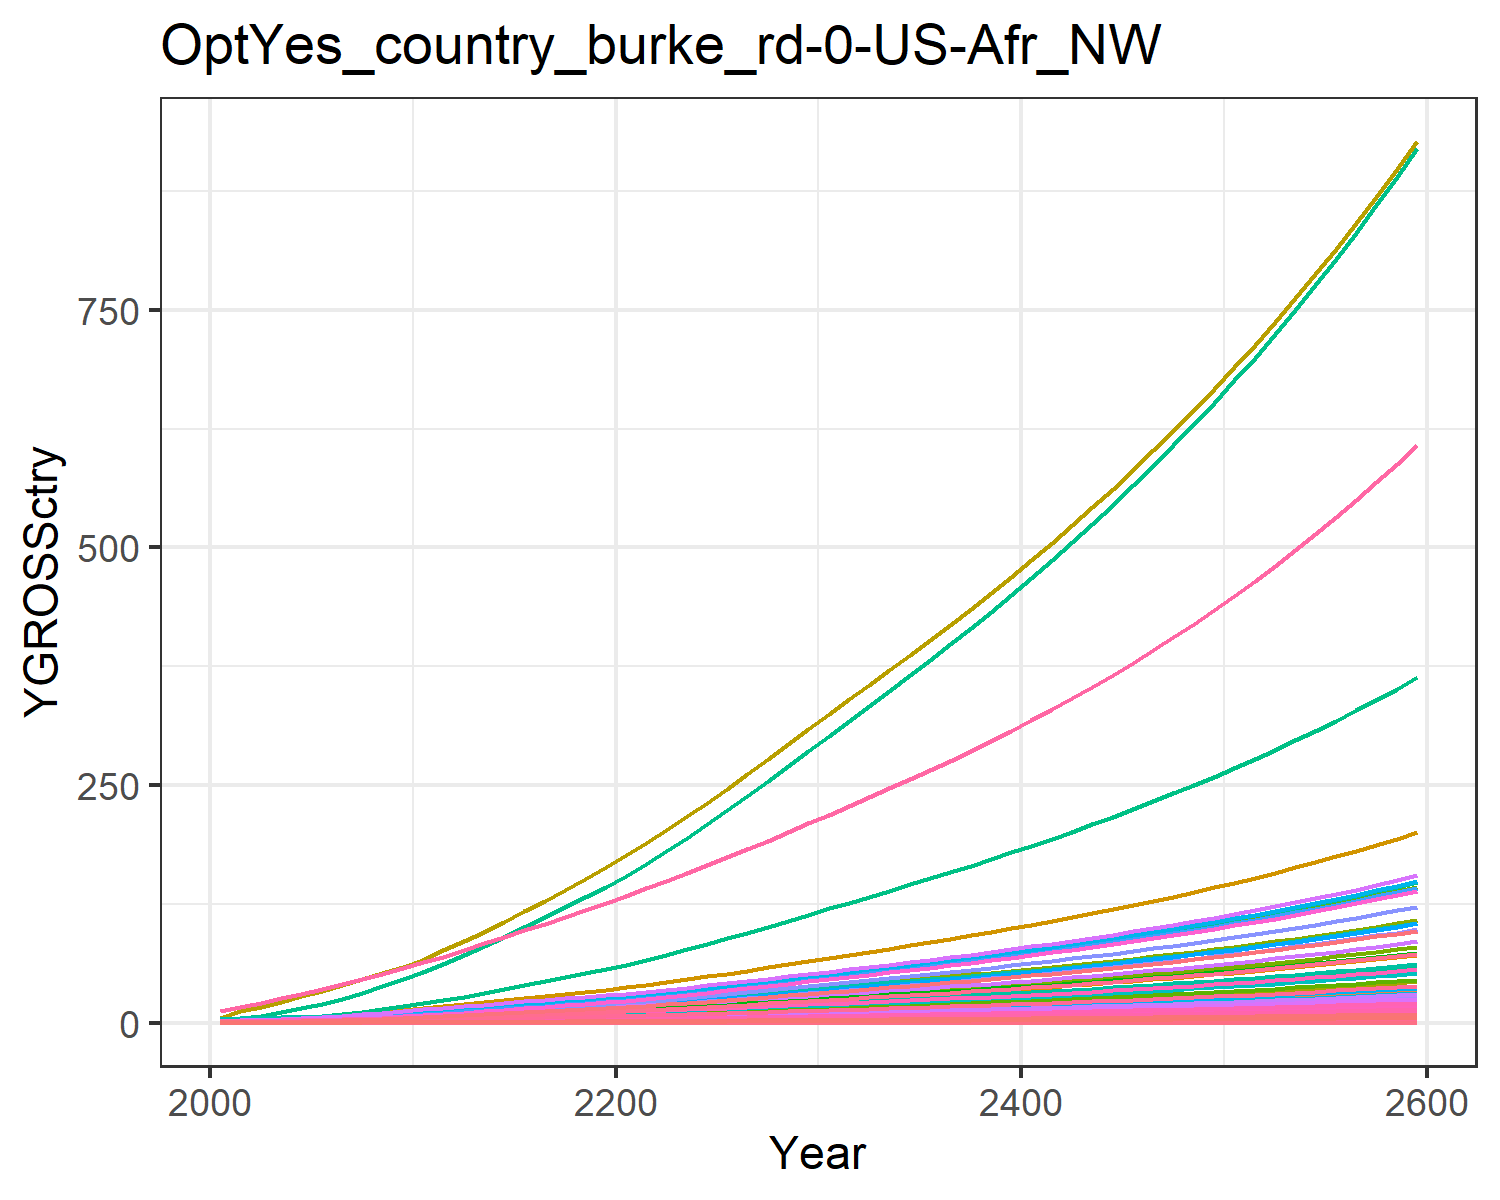

The file beside this chart, header and first rows:
0.018853978838997754, 0.040301129071862236, 0.010165438669766262, 0.3774099139141289, 0.40590282489173, 0.007751571851760122, 0.758082013299218, 0.25854341897928435, 0.047249844955456276, 0.0016238636003148837, 0.30657560419750846, 0.005170565761527711, 0.007279429204794612, 0.17141677304335884, 0.04055560391474781, 0.0386163103833662, 0.005330680504817779, 0.01259484903556952, 0.049157951262641504, 0.0014122981217094073, 0.03701780782792776, 1.4392407695780718, 0.0023445815536652474, 0.009093611893641846
0.03001, 0.07603, 0.01378, 0.6246, 0.6324, 0.0105, 0.9825, 0.3251, 0.06403, 0.003063, 0.3855, 0.009754, 0.01373, 0.2728, 0.05496, 0.06391, 0.008306, 0.01707, 0.06661, 0.002201, 0.05768, 2.243, 0.003653, 0.01447
0.04966, 0.1348, 0.01936, 0.9485, 0.9191, 0.01476, 1.254, 0.4133, 0.08999, 0.005431, 0.4901, 0.01729, 0.02435, 0.4515, 0.07724, 0.09705, 0.01207, 0.02399, 0.09363, 0.003198, 0.08382, 3.259, 0.005309, 0.02395
0.0762, 0.2206, 0.02559, 1.341, 1.251, 0.01952, 1.53, 0.5021, 0.119, 0.008887, 0.5954, 0.0283, 0.03984, 0.6928, 0.1021, 0.1372, 0.01644, 0.03171, 0.1238, 0.004354, 0.1141, 4.437, 0.007229, 0.03675
0.11, 0.3388, 0.03251, 1.799, 1.615, 0.02479, 1.795, 0.5919, 0.1511, 0.01365, 0.7019, 0.04347, 0.0612, 1, 0.1297, 0.1841, 0.02122, 0.04028, 0.1572, 0.005621, 0.1473, 5.728, 0.009331, 0.05307
0.1489, 0.4788, 0.03993, 2.282, 1.99, 0.03045, 2.036, 0.6781, 0.1856, 0.01929, 0.804, 0.06143, 0.08648, 1.354, 0.1593, 0.2335, 0.02613, 0.04947, 0.1931, 0.006923, 0.1815, 7.055, 0.01149, 0.07183
0.193, 0.6378, 0.0479, 2.801, 2.386, 0.03653, 2.259, 0.7614, 0.2227, 0.0257, 0.9029, 0.08183, 0.1152, 1.754, 0.1911, 0.2866, 0.03134, 0.05935, 0.2317, 0.008302, 0.2176, 8.46, 0.01378, 0.09307
0.2445, 0.8306, 0.05641, 3.389, 2.815, 0.04301, 2.482, 0.8454, 0.2622, 0.03347, 1.002, 0.1066, 0.15, 2.223, 0.225, 0.3468, 0.03697, 0.06989, 0.2728, 0.009793, 0.2567, 9.98, 0.01626, 0.1179
0.3037, 1.061, 0.06536, 4.051, 3.274, 0.04984, 2.704, 0.9299, 0.3038, 0.04274, 1.103, 0.1361, 0.1916, 2.761, 0.2608, 0.4145, 0.043, 0.08098, 0.3161, 0.01139, 0.2986, 11.61, 0.01891, 0.1465
0.3709, 1.331, 0.07469, 4.792, 3.764, 0.05695, 2.923, 1.015, 0.3472, 0.05364, 1.203, 0.1708, 0.2405, 3.373, 0.298, 0.4904, 0.04943, 0.09254, 0.3612, 0.0131, 0.3433, 13.35, 0.02174, 0.1789
0.4425, 1.601, 0.0857, 5.493, 4.286, 0.06535, 3.191, 1.115, 0.3983, 0.0645, 1.322, 0.2054, 0.2891, 4.024, 0.3419, 0.562, 0.05628, 0.1062, 0.4144, 0.01491, 0.3908, 15.2, 0.02475, 0.2134
0.5176, 1.849, 0.09881, 6.096, 4.833, 0.07535, 3.513, 1.233, 0.4593, 0.07449, 1.463, 0.2372, 0.3339, 4.706, 0.3942, 0.6237, 0.06347, 0.1224, 0.4778, 0.01681, 0.4407, 17.14, 0.02791, 0.2497
0.5937, 2.104, 0.1133, 6.768, 5.439, 0.08638, 3.874, 1.367, 0.5265, 0.08478, 1.621, 0.2699, 0.38, 5.398, 0.4519, 0.6925, 0.07143, 0.1404, 0.5478, 0.01893, 0.4961, 19.29, 0.03142, 0.2863
0.6743, 2.367, 0.1283, 7.425, 6.046, 0.09781, 4.229, 1.499, 0.5962, 0.09538, 1.777, 0.3037, 0.4276, 6.131, 0.5117, 0.7597, 0.07941, 0.1589, 0.6202, 0.02104, 0.5514, 21.44, 0.03492, 0.3252
0.7587, 2.636, 0.1438, 8.075, 6.657, 0.1096, 4.583, 1.63, 0.6683, 0.1062, 1.933, 0.3381, 0.4761, 6.898, 0.5736, 0.8263, 0.08743, 0.1781, 0.6953, 0.02316, 0.6072, 23.61, 0.03845, 0.3659
0.846, 2.907, 0.1598, 8.721, 7.274, 0.1219, 4.941, 1.764, 0.7429, 0.1171, 2.091, 0.373, 0.5251, 7.691, 0.6376, 0.8924, 0.09553, 0.198, 0.7729, 0.02531, 0.6634, 25.79, 0.04202, 0.408
0.9355, 3.179, 0.1764, 9.365, 7.896, 0.1345, 5.305, 1.899, 0.8197, 0.1281, 2.252, 0.4079, 0.5743, 8.506, 0.7036, 0.9582, 0.1037, 0.2185, 0.8528, 0.02747, 0.7201, 28, 0.04561, 0.4512
1.027, 3.451, 0.1933, 10.01, 8.523, 0.1474, 5.677, 2.037, 0.8986, 0.139, 2.415, 0.4427, 0.6233, 9.335, 0.7713, 1.024, 0.1119, 0.2395, 0.9349, 0.02965, 0.7773, 30.22, 0.04923, 0.4952
1.119, 3.72, 0.2107, 10.65, 9.154, 0.1607, 6.057, 2.177, 0.9793, 0.1499, 2.582, 0.4773, 0.6719, 10.18, 0.8406, 1.09, 0.1202, 0.261, 1.019, 0.03185, 0.8349, 32.46, 0.05288, 0.5399
1.213, 3.986, 0.2284, 11.29, 9.791, 0.1742, 6.446, 2.321, 1.062, 0.1606, 2.752, 0.5114, 0.7199, 11.03, 0.9113, 1.155, 0.1286, 0.283, 1.105, 0.03407, 0.8929, 34.71, 0.05655, 0.5852
1.315, 4.272, 0.247, 11.99, 10.48, 0.1883, 6.846, 2.47, 1.148, 0.1721, 2.929, 0.548, 0.7716, 11.95, 0.9853, 1.227, 0.1376, 0.306, 1.194, 0.03646, 0.9556, 37.15, 0.06053, 0.6341
1.427, 4.587, 0.2665, 12.78, 11.24, 0.2032, 7.257, 2.624, 1.239, 0.1848, 3.112, 0.5885, 0.8286, 12.97, 1.063, 1.308, 0.1476, 0.3301, 1.289, 0.0391, 1.025, 39.85, 0.06491, 0.6881
1.543, 4.947, 0.2866, 13.6, 12.03, 0.2185, 7.68, 2.783, 1.332, 0.1993, 3.3, 0.6346, 0.8935, 14.03, 1.143, 1.392, 0.158, 0.3551, 1.386, 0.04185, 1.097, 42.65, 0.06948, 0.7444
1.664, 5.324, 0.3073, 14.45, 12.85, 0.2343, 8.113, 2.946, 1.428, 0.2145, 3.493, 0.6831, 0.9617, 15.13, 1.226, 1.479, 0.1687, 0.3807, 1.486, 0.0447, 1.172, 45.56, 0.07421, 0.8027
1.789, 5.717, 0.3284, 15.33, 13.69, 0.2505, 8.557, 3.113, 1.527, 0.2303, 3.691, 0.7334, 1.033, 16.26, 1.31, 1.568, 0.1798, 0.4069, 1.588, 0.04764, 1.249, 48.55, 0.07908, 0.8627
1.916, 6.12, 0.3502, 16.23, 14.56, 0.267, 9.013, 3.284, 1.628, 0.2466, 3.894, 0.7852, 1.106, 17.42, 1.397, 1.66, 0.1912, 0.4338, 1.693, 0.05065, 1.328, 51.62, 0.08409, 0.9241
2.047, 6.536, 0.3724, 17.15, 15.45, 0.284, 9.484, 3.461, 1.731, 0.2634, 4.104, 0.8386, 1.181, 18.61, 1.486, 1.755, 0.2029, 0.4615, 1.801, 0.05376, 1.409, 54.78, 0.08925, 0.9874
2.181, 6.962, 0.3953, 18.1, 16.37, 0.3014, 9.968, 3.643, 1.837, 0.2805, 4.32, 0.8932, 1.257, 19.83, 1.577, 1.852, 0.2149, 0.4897, 1.911, 0.05695, 1.493, 58.03, 0.09454, 1.052
2.318, 7.397, 0.4186, 19.07, 17.3, 0.3192, 10.46, 3.83, 1.946, 0.298, 4.542, 0.949, 1.336, 21.08, 1.67, 1.951, 0.2273, 0.5186, 2.024, 0.06021, 1.578, 61.36, 0.09996, 1.118
2.458, 7.841, 0.4425, 20.06, 18.27, 0.3374, 10.97, 4.022, 2.057, 0.3159, 4.769, 1.006, 1.416, 22.35, 1.765, 2.052, 0.2399, 0.5482, 2.14, 0.06355, 1.666, 64.77, 0.1055, 1.185
2.596, 8.28, 0.466, 21.04, 19.21, 0.3554, 11.47, 4.21, 2.166, 0.3336, 4.992, 1.062, 1.496, 23.6, 1.859, 2.153, 0.2523, 0.5774, 2.254, 0.06684, 1.752, 68.12, 0.111, 1.252
2.731, 8.709, 0.489, 22, 20.13, 0.3729, 11.96, 4.391, 2.273, 0.3509, 5.207, 1.117, 1.573, 24.83, 1.951, 2.251, 0.2643, 0.6058, 2.365, 0.07003, 1.836, 71.36, 0.1163, 1.317
2.866, 9.14, 0.5121, 22.97, 21.05, 0.3905, 12.44, 4.573, 2.38, 0.3683, 5.423, 1.173, 1.651, 26.06, 2.043, 2.35, 0.2764, 0.6345, 2.476, 0.07323, 1.919, 74.63, 0.1216, 1.382
3.003, 9.575, 0.5355, 23.95, 21.98, 0.4083, 12.94, 4.758, 2.489, 0.3858, 5.642, 1.228, 1.729, 27.3, 2.136, 2.45, 0.2886, 0.6634, 2.589, 0.07647, 2.004, 77.93, 0.1269, 1.448
3.141, 10.02, 0.5592, 24.94, 22.92, 0.4264, 13.44, 4.946, 2.599, 0.4036, 5.865, 1.285, 1.809, 28.56, 2.231, 2.552, 0.3011, 0.6928, 2.704, 0.07976, 2.091, 81.28, 0.1324, 1.515
3.281, 10.46, 0.5833, 25.96, 23.89, 0.4448, 13.95, 5.138, 2.711, 0.4216, 6.093, 1.342, 1.89, 29.83, 2.327, 2.656, 0.3137, 0.7228, 2.821, 0.08311, 2.178, 84.7, 0.138, 1.583
3.424, 10.92, 0.608, 27, 24.87, 0.4636, 14.48, 5.335, 2.826, 0.4399, 6.326, 1.401, 1.972, 31.13, 2.425, 2.763, 0.3266, 0.7532, 2.94, 0.08653, 2.268, 88.18, 0.1437, 1.652
3.569, 11.38, 0.6331, 28.06, 25.87, 0.4827, 15.01, 5.536, 2.943, 0.4586, 6.564, 1.46, 2.056, 32.45, 2.526, 2.871, 0.3398, 0.7844, 3.061, 0.09002, 2.36, 91.74, 0.1494, 1.722
3.718, 11.85, 0.6588, 29.15, 26.9, 0.5023, 15.56, 5.742, 3.062, 0.4776, 6.809, 1.521, 2.141, 33.8, 2.628, 2.983, 0.3533, 0.8162, 3.186, 0.0936, 2.453, 95.38, 0.1554, 1.793
3.869, 12.33, 0.685, 30.26, 27.95, 0.5223, 16.13, 5.954, 3.184, 0.497, 7.06, 1.583, 2.228, 35.17, 2.733, 3.097, 0.3671, 0.8487, 3.313, 0.09725, 2.549, 99.11, 0.1615, 1.866
4.023, 12.83, 0.7119, 31.41, 29.03, 0.5428, 16.71, 6.171, 3.309, 0.5168, 7.318, 1.646, 2.317, 36.58, 2.84, 3.214, 0.3812, 0.882, 3.443, 0.101, 2.647, 102.9, 0.1677, 1.94
4.181, 13.33, 0.7394, 32.58, 30.13, 0.5638, 17.31, 6.395, 3.437, 0.5371, 7.583, 1.71, 2.408, 38.01, 2.95, 3.333, 0.3957, 0.9161, 3.576, 0.1048, 2.748, 106.8, 0.1741, 2.016
4.342, 13.84, 0.7676, 33.78, 31.27, 0.5854, 17.93, 6.624, 3.568, 0.5578, 7.855, 1.776, 2.501, 39.48, 3.063, 3.457, 0.4106, 0.9511, 3.712, 0.1088, 2.851, 110.9, 0.1806, 2.094
4.507, 14.37, 0.7966, 35.02, 32.43, 0.6074, 18.56, 6.86, 3.703, 0.5791, 8.135, 1.844, 2.596, 40.98, 3.178, 3.583, 0.4259, 0.987, 3.852, 0.1128, 2.957, 115, 0.1873, 2.174
4.676, 14.91, 0.8263, 36.29, 33.62, 0.6301, 19.21, 7.103, 3.841, 0.6008, 8.423, 1.913, 2.693, 42.52, 3.297, 3.713, 0.4416, 1.024, 3.996, 0.117, 3.066, 119.2, 0.1942, 2.255
4.85, 15.46, 0.8568, 37.6, 34.85, 0.6534, 19.88, 7.353, 3.983, 0.6231, 8.719, 1.984, 2.793, 44.09, 3.418, 3.847, 0.4577, 1.062, 4.144, 0.1213, 3.178, 123.6, 0.2013, 2.339
5.027, 16.03, 0.8882, 38.94, 36.11, 0.6773, 20.57, 7.611, 4.128, 0.6459, 9.025, 2.057, 2.896, 45.71, 3.544, 3.984, 0.4743, 1.1, 4.295, 0.1257, 3.294, 128.1, 0.2086, 2.425
5.21, 16.61, 0.9205, 40.33, 37.41, 0.7019, 21.28, 7.876, 4.278, 0.6694, 9.339, 2.131, 3.001, 47.37, 3.672, 4.126, 0.4913, 1.14, 4.451, 0.1302, 3.412, 132.7, 0.2161, 2.513
5.397, 17.21, 0.9536, 41.75, 38.75, 0.7272, 22.01, 8.149, 4.433, 0.6935, 9.662, 2.208, 3.109, 49.07, 3.805, 4.272, 0.5089, 1.182, 4.612, 0.1348, 3.534, 137.4, 0.2238, 2.603
5.589, 17.83, 0.9878, 43.22, 40.13, 0.7532, 22.76, 8.43, 4.591, 0.7183, 9.996, 2.287, 3.22, 50.82, 3.941, 4.422, 0.527, 1.224, 4.777, 0.1396, 3.659, 142.3, 0.2318, 2.696
5.787, 18.46, 1.023, 44.73, 41.54, 0.78, 23.54, 8.72, 4.754, 0.7437, 10.34, 2.368, 3.334, 52.62, 4.081, 4.576, 0.5456, 1.267, 4.946, 0.1445, 3.789, 147.3, 0.24, 2.791
5.991, 19.11, 1.059, 46.28, 43, 0.8076, 24.34, 9.019, 4.923, 0.7699, 10.69, 2.452, 3.451, 54.46, 4.225, 4.736, 0.5648, 1.312, 5.121, 0.1496, 3.922, 152.5, 0.2484, 2.889
6.2, 19.78, 1.096, 47.89, 44.51, 0.836, 25.16, 9.327, 5.096, 0.7969, 11.06, 2.537, 3.572, 56.37, 4.374, 4.9, 0.5845, 1.358, 5.302, 0.1549, 4.059, 157.8, 0.2571, 2.99
6.415, 20.46, 1.135, 49.54, 46.06, 0.8653, 26.01, 9.644, 5.274, 0.8246, 11.44, 2.626, 3.696, 58.32, 4.527, 5.069, 0.6049, 1.406, 5.487, 0.1603, 4.201, 163.3, 0.266, 3.094
6.636, 21.17, 1.174, 51.25, 47.66, 0.8955, 26.89, 9.972, 5.458, 0.8531, 11.82, 2.716, 3.824, 60.34, 4.685, 5.244, 0.6259, 1.455, 5.679, 0.1658, 4.346, 169, 0.2753, 3.201
6.865, 21.9, 1.215, 53.01, 49.31, 0.9266, 27.8, 10.31, 5.648, 0.8825, 12.23, 2.81, 3.956, 62.41, 4.848, 5.424, 0.6476, 1.506, 5.876, 0.1716, 4.497, 174.8, 0.2848, 3.311
7.1, 22.65, 1.257, 54.83, 51.01, 0.9587, 28.73, 10.66, 5.844, 0.9128, 12.64, 2.906, 4.092, 64.55, 5.016, 5.61, 0.6699, 1.558, 6.08, 0.1775, 4.652, 180.9, 0.2946, 3.424
7.342, 23.43, 1.301, 56.7, 52.76, 0.9918, 29.69, 11.02, 6.045, 0.944, 13.07, 3.006, 4.232, 66.75, 5.189, 5.801, 0.6929, 1.611, 6.29, 0.1836, 4.812, 187.1, 0.3048, 3.541
7.591, 24.23, 1.345, 58.63, 54.58, 1.026, 30.69, 11.39, 6.254, 0.9762, 13.51, 3.108, 4.376, 69.02, 5.368, 5.999, 0.7167, 1.667, 6.506, 0.1899, 4.977, 193.5, 0.3152, 3.661
7.848, 25.05, 1.392, 60.63, 56.44, 1.061, 31.71, 11.77, 6.468, 1.009, 13.96, 3.214, 4.524, 71.35, 5.552, 6.203, 0.7413, 1.724, 6.73, 0.1964, 5.148, 200.1, 0.326, 3.785
